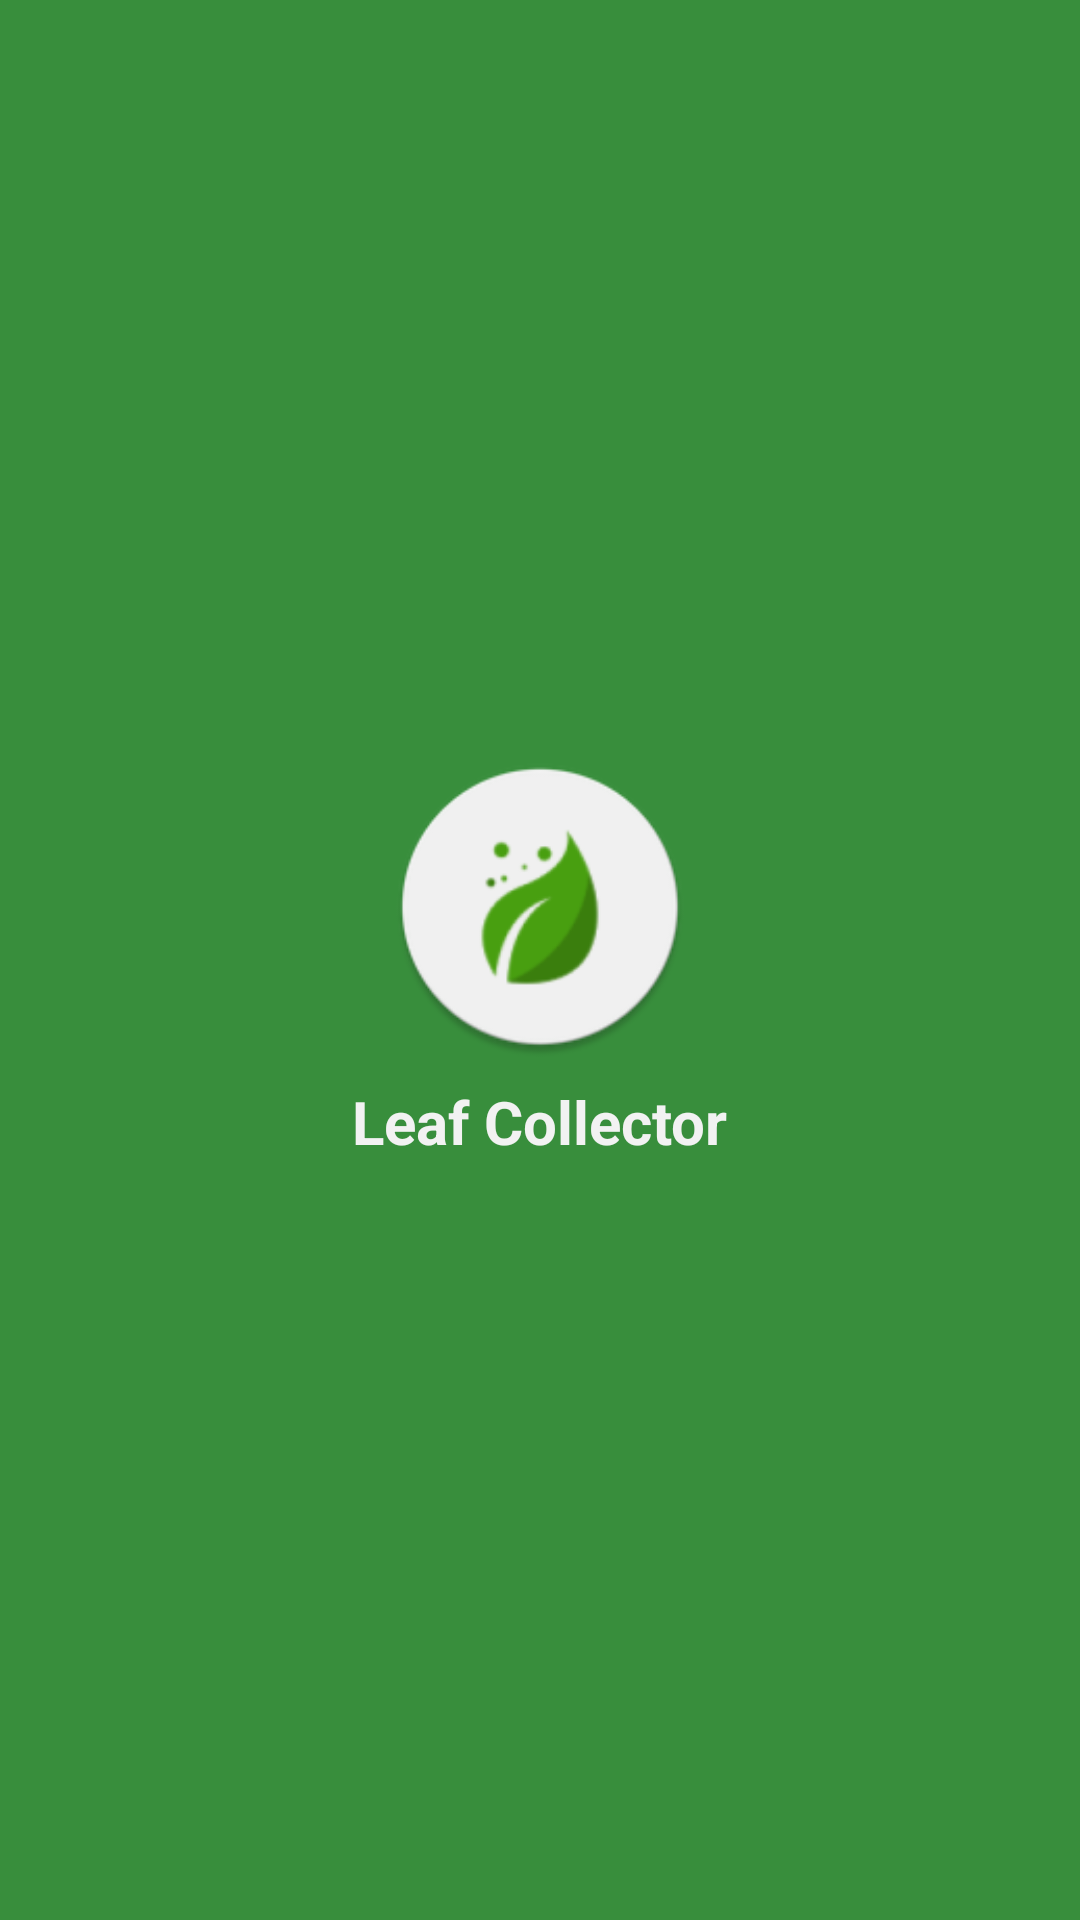

Android layout source for this screen:
<!-- AndroidManifest.xml: application theme Theme.LeafCollector -->
<!-- res/layout/activity_splash_screen.xml -->
<?xml version="1.0" encoding="utf-8"?>
<LinearLayout xmlns:android="http://schemas.android.com/apk/res/android"
    xmlns:app="http://schemas.android.com/apk/res-auto"
    xmlns:tools="http://schemas.android.com/tools"
    android:layout_width="match_parent"
    android:layout_height="match_parent"
    android:gravity="center"
    android:orientation="vertical"
    tools:context=".ui.splashscreen.SplashScreen"
    android:background="@color/green_primary">

    <ImageView
        android:layout_width="100dp"
        android:layout_height="100dp"
        android:src="@mipmap/ic_launcher_round"
        android:contentDescription="@string/image_entry" />

    <TextView
        android:layout_width="wrap_content"
        android:layout_height="wrap_content"
        android:text="@string/app_name"
        android:textStyle="bold"
        android:textSize="20sp"
        android:layout_marginTop="8dp"
        android:textColor="@color/off_white"/>

</LinearLayout>
<!-- resources referenced by this layout -->
<resources>
  <color name="green_primary">#388E3C</color>
  <color name="off_white">#F2F2F2</color>
  <!-- mipmap ic_launcher_round: png bitmap (mipmap-hdpi, 4146 bytes) -->
  <string name="app_name">Leaf Collector</string>
  <string name="image_entry">Imagem de entrada do app</string>
  <style name="Theme.LeafCollector" parent="Theme.MaterialComponents.Light.NoActionBar">
          
          <item name="colorPrimary">@color/green_primary</item>
          <item name="colorPrimaryVariant">@color/green_secundary</item>
          <item name="colorOnPrimary">@color/off_white</item>
          
          <item name="colorSecondary">@color/green_primary</item>
          <item name="colorSecondaryVariant">@color/green_secundary</item>
          <item name="colorOnSecondary">@color/off_white</item>
          
          <item name="android:statusBarColor" tools:targetApi="l">?attr/colorPrimaryVariant</item>
          
      </style>
  <color name="green_secundary">#1B5E20</color>
</resources>
